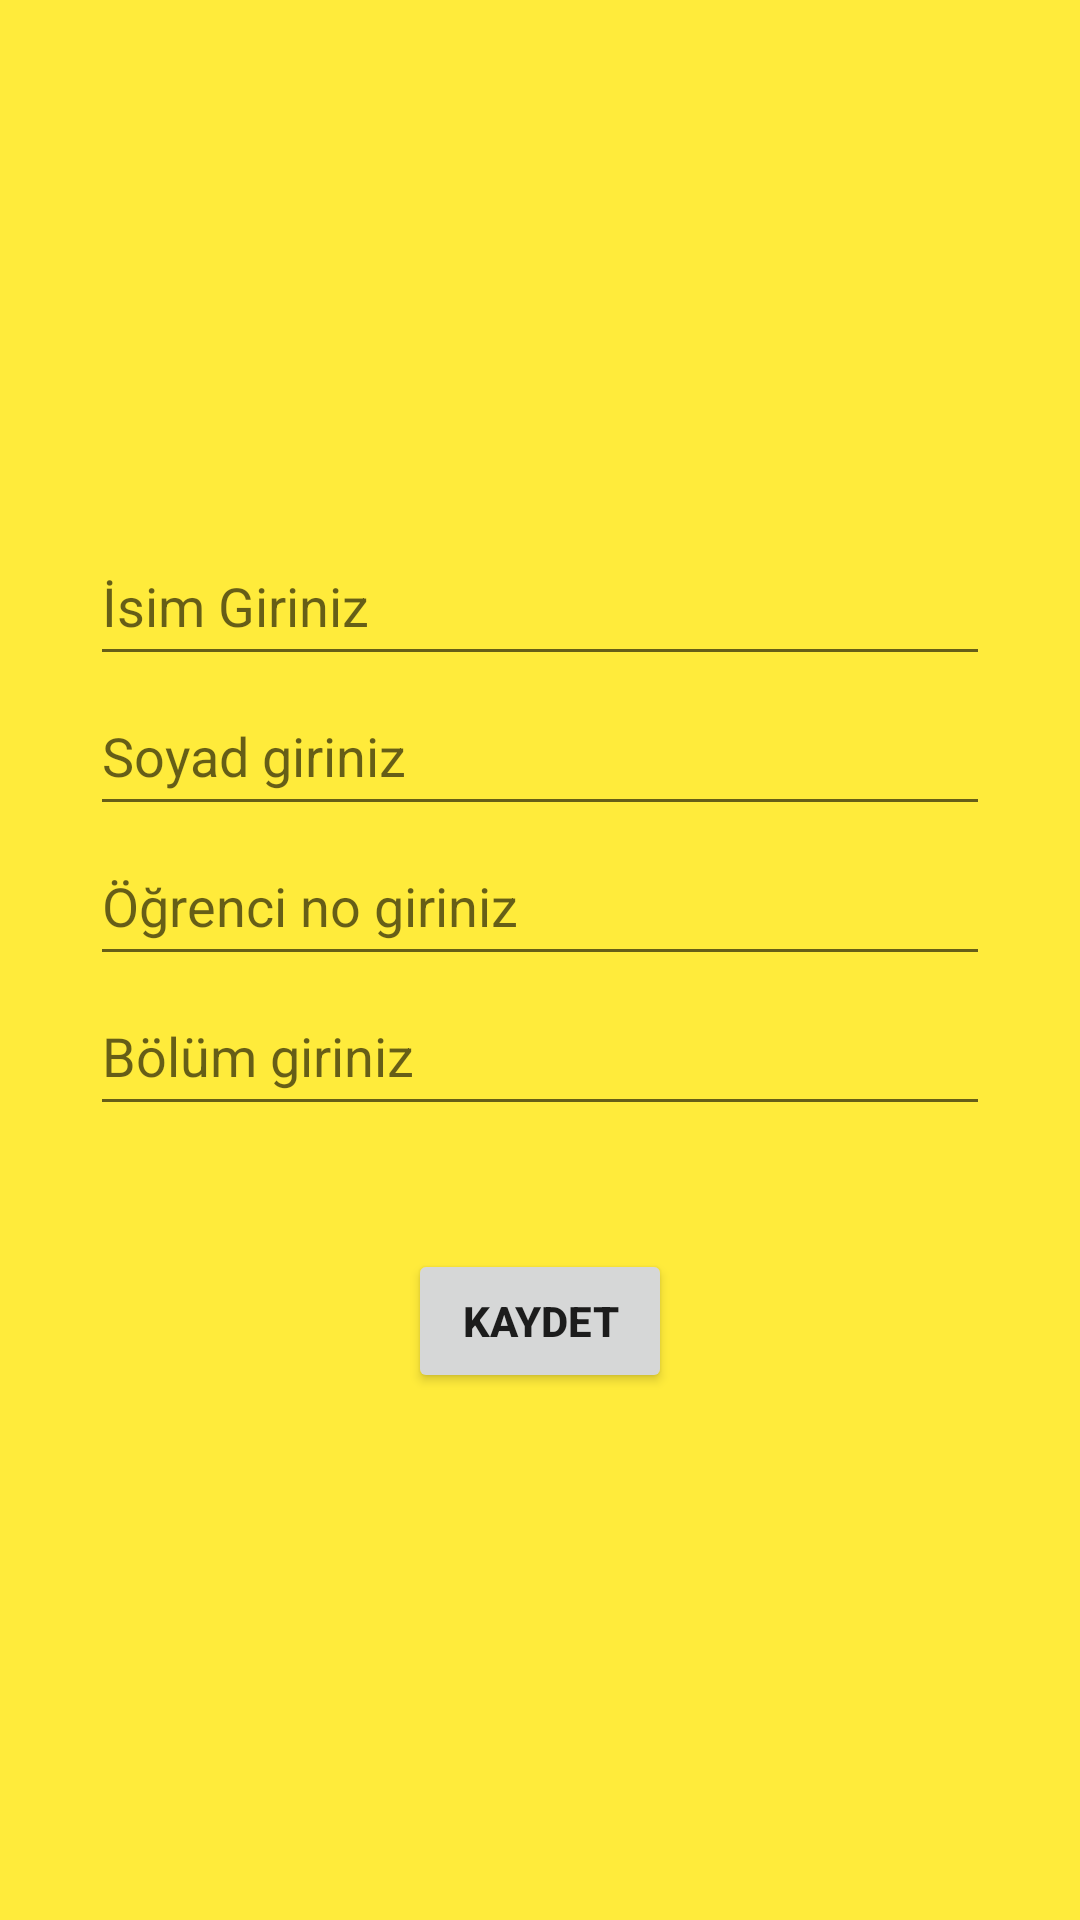

Write the Android layout XML for this screen, with the resource values it uses.
<!-- AndroidManifest.xml: application theme Theme.OgrenciBilgiSistemiOdev -->
<!-- res/layout/activity_ekle.xml -->
<?xml version="1.0" encoding="utf-8"?>
<LinearLayout xmlns:android="http://schemas.android.com/apk/res/android"
    xmlns:app="http://schemas.android.com/apk/res-auto"
    xmlns:tools="http://schemas.android.com/tools"
    android:layout_width="match_parent"
    android:layout_height="match_parent"
    android:background="#FFEB3B"
    android:gravity="center"
    android:orientation="vertical"
    tools:context=".EkleActivity">

    <EditText
        android:id="@+id/editTextIsim"
        android:layout_width="300dp"
        android:layout_height="50dp"
        android:hint="İsim Giriniz" />

    <EditText
        android:id="@+id/editTextSoyIsim"
        android:layout_width="300dp"
        android:layout_height="50dp"
        android:hint="Soyad giriniz"
        android:inputType="textPersonName" />

    <EditText
        android:id="@+id/editTextOgrenciNo"
        android:layout_width="300dp"
        android:layout_height="50dp"
        android:hint="Öğrenci no giriniz"
        android:inputType="textPersonName" />

    <EditText
        android:id="@+id/editTextBolumAdi"
        android:layout_width="300dp"
        android:layout_height="50dp"
        android:layout_marginBottom="41dp"
        android:ems="10"
        android:hint="Bölüm giriniz" />

    <Button
        android:id="@+id/butonKaydet"
        android:layout_width="wrap_content"
        android:layout_height="wrap_content"
        android:onClick="SQLiteInsert"
        android:text="KAYDET"
        android:textStyle="bold" />
</LinearLayout>
<!-- resources referenced by this layout -->
<resources>
  <style name="Theme.OgrenciBilgiSistemiOdev" parent="Theme.MaterialComponents.DayNight.DarkActionBar">
          
          <item name="colorPrimary">@color/purple_500</item>
          <item name="colorPrimaryVariant">@color/purple_700</item>
          <item name="colorOnPrimary">@color/white</item>
          
          <item name="colorSecondary">@color/teal_200</item>
          <item name="colorSecondaryVariant">@color/teal_700</item>
          <item name="colorOnSecondary">@color/black</item>
          
          <item name="android:statusBarColor" tools:targetApi="l">?attr/colorPrimaryVariant</item>
          
      </style>
  <!-- not gathered from this repository: default colours our renderer supplied (Android Studio template values) -->
  <color name="purple_500">#FF6200EE</color>
  <color name="purple_700">#FF3700B3</color>
  <color name="teal_200">#FF03DAC5</color>
  <color name="teal_700">#FF018786</color>
  <color name="black">#FF000000</color>
  <color name="white">#FFFFFFFF</color>
</resources>
